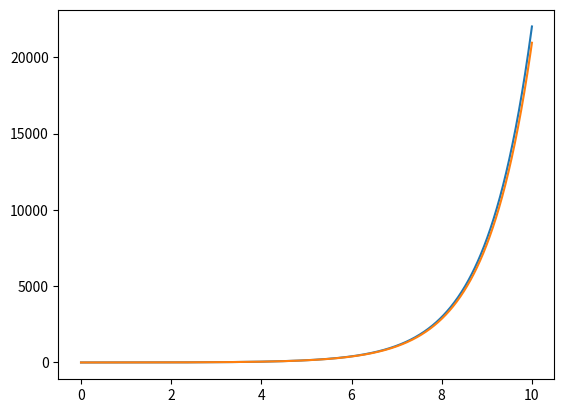

Here is the Python script that generated this plot:
import numpy as np
import matplotlib.pyplot as plt
import time


# Diferenças finitas:

# Exemplo:
def sen(x):
    return np.sin(x)


'Problema calcular o valor de Df para x in [0, pi] aproximar. '


def d_sen(x, n):
    h = np.pi / n
    return (sen(x + h) - sen(x)) / h


# -----------------------------------------------------------------------
# Método de Euler:

# Solução para o problema y' = y, com y'(t) = x.


# Condições de valor inicial:
# Ponto incial:
to = 0
# Valor incial:
yo = 1

b = 10
n = 1000

h = int(abs(b - to)) / n

x = np.linspace(to, b, n + 1)

F = np.zeros(n + 1)
F[0] = yo

for i in range(1, n + 1):
    F[i] = (h + 1) * F[i - 1]
# Plot solução real:

plt.plot(x, np.exp(x))
# Plot solução aprox.
plt.plot(x, F)

plt.show()

# ---------------------------------------------------------------------------
# Método de Monte Carlo.

# Pontos sorteados:
m = 10000
# Verificação dos pontos

Circulo = 0.0
to = time.time()
for k in range(m):
    x = np.random.rand() * 2
    y = np.random.rand() * 2
    if (x - 1) ** 2 + (y - 1) ** 2 <= 1:
        Circulo += 1
t = time.time() - to
pi = 4 * (Circulo / m)
Erro = abs(np.pi - pi)
# print('Valor aprox. : {}, Valor de Erro: {} e tempo de execução: {}'.format(pi, Erro, t))


def f(x, y):
    return x ** 2 + y ** 2
